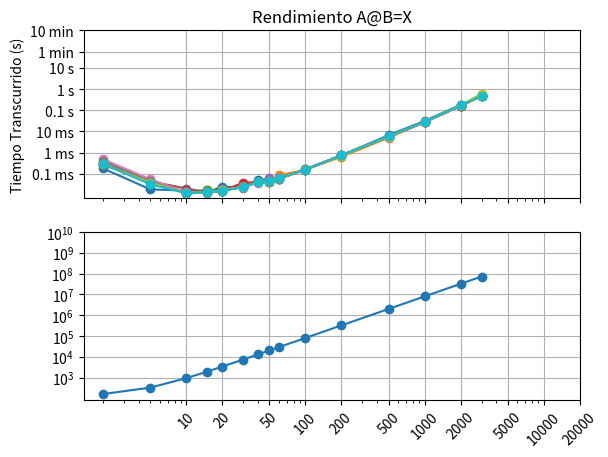

Python code for this plot: (Note: this script raises an exception after producing the figure.)
# -*- coding: utf-8 -*-
"""
Created on Mon Aug 10 10:15:34 2020

@author: Ale
"""

from time import perf_counter
import matplotlib.pyplot as plt
import sys
from numpy import zeros, float32
import numpy as np


from scipy import linalg

def matriz_laplaciana(N, dtype=float32):
    
    Matrizlp = zeros((N,N), dtype=np.double)
    
    for i in range (N):
        
        for j in range (N):
            
            if i==j:
                Matrizlp[i,j]=2
                
            if i+1==j:
                Matrizlp[i,j]=-1
                
            if i-1==j:
                Matrizlp[i,j]=-1
                
    return Matrizlp

Tamañodelamatriz = [2,5,10,15,20,30,40,50,60,100,200,500,1000,2000,3000]
    
dt = []
memoria = []
    
Cantidadcorridas = 10


for numerocorrida in range(Cantidadcorridas):
    
    corrida = open(f"Corrida{numerocorrida}.txt","w")
    
    for N in Tamañodelamatriz:
        
         ML = matriz_laplaciana(N)

         t1 = perf_counter()
    
         X = linalg.inv(ML)

         t2 = perf_counter()
    
         deltatiempo = t2 - t1
    
         memoria1 = (sys.getsizeof(ML))
    
         print(f"Para un N = {N}")
    
         print(f"El tiempo entre ambos es {deltatiempo} s")
    
         print(f"La memoria utilizada es de {memoria1} bytes")
         print("--------------------------------------")
         
         dt.append(deltatiempo)
         memoria.append(memoria1)
         
         corrida.write(f"{N} {deltatiempo} {memoria1}\n")
         corrida.flush()

plt.figure()

plt.subplot(2,1,1)

x = [10,20,50,100,200,500,1000,2000,5000,10000,20000]    
y1 = [0.1e-3,1e-3,1e-2,0.1,1.,10.,60,60*10,]
yl = ["0.1 ms","1 ms","10 ms","0.1 s","1 s","10 s","1 min","10 min"]
y2 = [10**3,10**4,10**5,10**6,10**7,10**8,10**9,10**10,]
yt = ["1 KB","10 KB","100 KB","1 MB","10 MB","100 MB","1 GB","10 GB","100 GB"]

for i in range(Cantidadcorridas):
    
    memoriausada=[]
    tiempos = []
    archivos = (f"Corrida{i}.txt")
    apertura = open(archivos,'r')
    todas_las_lineas = apertura.readlines()
    
    for j in range(len(Tamañodelamatriz)):
        
        fila = []
        fila.append(todas_las_lineas[j])
        fila = fila[0].split(" ")
        tiempos.append(float(fila[1]))
        memoriausada.append(int(fila[2]))
        
    apertura.close()
    plt.loglog(Tamañodelamatriz,tiempos,"-o")


plt.xticks(x,[])
plt.yticks(y1,yl)
plt.grid(True) 
plt.ylabel("Tiempo Transcurrido (s)")
plt.title("Rendimiento A@B=X")   

plt.subplot(2,1,2)
plt.loglog(Tamañodelamatriz,memoriausada,"-o") 
plt.xticks(x,x,rotation=45)
plt.grid(True) 
plt.yticks(y2,yt)
plt.ylabel("Uso de Memoria")
plt.xlabel("Tamaño de la matriz (N)")
plt.axhline(y=16000000000, xmin=0.001, xmax=0.9999,color="red",ls="--")

plt.show()
